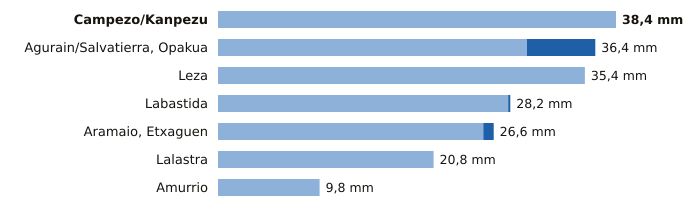

Source data for this figure (header and first rows):
estacion, provincia, indicativo, mm_6_dias_anteriores, mm_hoy, mm_7_dias, horas_de_hoy
Campezo/Kanpezu, Álava, 9178X, 38.4, 0.0, 38.4, 2
Agurain/Salvatierra, Opakua, Álava, 9073X, 29.8, 6.6, 36.4, 2
Leza, Álava, 9145X, 35.4, 0.0, 35.4, 2
Labastida, Álava, 9122I, 28.0, 0.2, 28.2, 2
Aramaio, Etxaguen, Álava, 1044X, 25.6, 1.0, 26.6, 2
Lalastra, Álava, 9060X, 20.8, 0.0, 20.8, 2
Amurrio, Álava, 1060X, 9.8, 0.0, 9.8, 2
